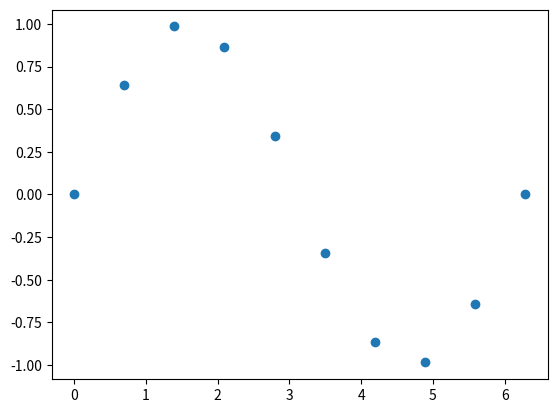

This figure's Python source:
if __name__ == '__main__':
    from scipy import interpolate
    import numpy as np
    from  matplotlib import pyplot as plt
    x=np.linspace(0,2*np.pi,10)
    y = np.sin(x)
    plt.plot(x,y,'o')
    plt.show()